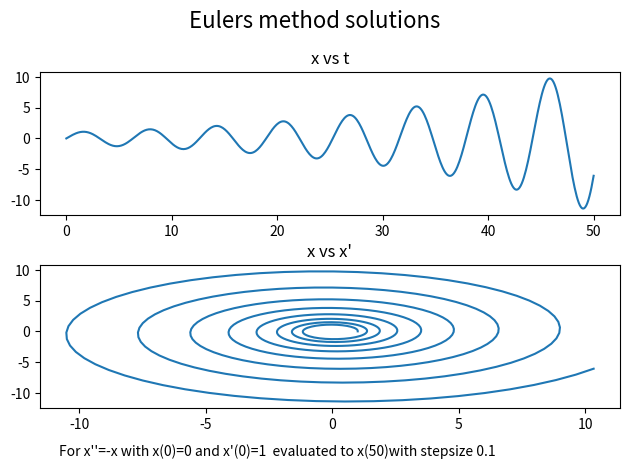

Source code (Python):
"""1st order solver"""
import math
import numpy as np
import matplotlib.pyplot as plt
#%% General

def EulerStep(Ftx, Xn, Tn,StepSize):
    return np.add(Xn,StepSize*Ftx(Tn,Xn))

def RungeKutta4(Ftx,Xn,Tn,StepSize):
    k1 = Ftx(Tn,Xn)
    k2 = Ftx(Tn+(StepSize/2),Xn+StepSize*k1/2)
    k3 = Ftx(Tn+StepSize/2,Xn+StepSize*k2/2)
    k4 = Ftx(Tn+StepSize,Xn+StepSize*k3)
    return np.add(Xn,(StepSize/6)*(k1+2*k2+2*k3+k4))

#def Solve_to(t0,t1,x0,DeltaTMax,SolverToUse,FuncToSolve):
def Solve_to(FuncToSolve,x0,tspan,DeltaTMax,SolverToUse,):
    t0,t1 = tspan
    NSteps = math.ceil((t1-t0)/DeltaTMax) #Whole Number of step size
    StepSize = (t1-t0)/NSteps #Creates Step size less than maximum
    TArray = np.linspace(t0,t1,NSteps)
    XArray = np.zeros([len(x0),NSteps])
    XArray[:,0] = x0
    for i in range(1,NSteps):
        XArray[:,i] = SolverToUse(FuncToSolve,XArray[:,i-1],TArray[i-1],StepSize)
    return TArray,XArray

#%% Specific
def ODEFunc(t,x):
    return x

def VectorODe(t,x):
    x1 = x[1]
    x2 = -x[0]
    return np.array([x1,x2])
x0 = [0,1]
t0 = 0
t1 = 50
Time = [0,50]
MinStep = 0.1

t,x = Solve_to(VectorODe,x0,Time,MinStep,EulerStep,)
plt.subplot(2,1,1)
plt.plot(t,x[0,:])
plt.title("x vs t")
plt.subplot(2,1,2)
plt.plot(x[1,:],x[0,:])
plt.title("x vs x'")
plt.tight_layout()
plt.suptitle("Eulers method solutions", fontsize=16)
plt.subplots_adjust(top=0.85,bottom=0.15)
plt.figtext(0.1,0.05,f"For x''=-x with x(0)={x0[0]} and x'(0)={x0[1]}  evaluated to x({t1})with stepsize {MinStep}",wrap=True)

plt.show()

#plt.plot(x,y[],label=f"RungeKutta4")
#t,x = Solve_to(0,1,1,0.001,EulerStep,ODEFunc)
#plt.plot(x,y,label=f"Eulers method")
#plt.legend()
#plt.show()

